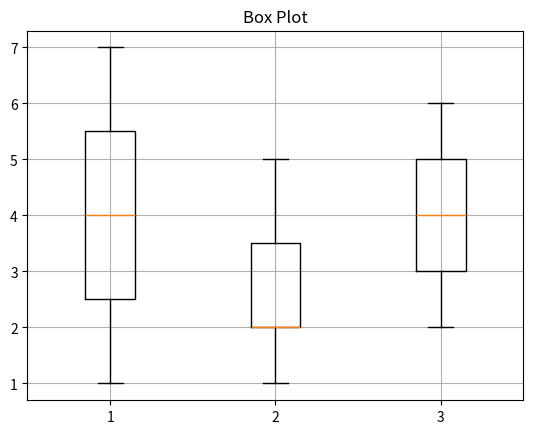

Write Python code to recreate this figure.
# Box and whisker plots, sometimes known as box plots, are a great chart to use when showing the distribution of data points across a selected measure. These charts display ranges within variables measured. This includes the outliers, the median, the mode, and where the majority of the data points lie in the “box”.
# Importing required python libraries.
import matplotlib.pyplot as plt
import numpy as np

# Creating 3 arrays to plot a box plot.
a=[1,2,3,4,5,6,7]
b=[3,4,5,2,2,1,2]
c=[3,4,5,6,2]

x=list([a,b,c])

plt.boxplot(x)
plt.title("Box Plot")

# The prpocedure will be same for violin plot as of box plot and we will have to use the syntax written below.
#plt.violinplot(x,showmedians=True)

plt.grid(True)
plt.show()